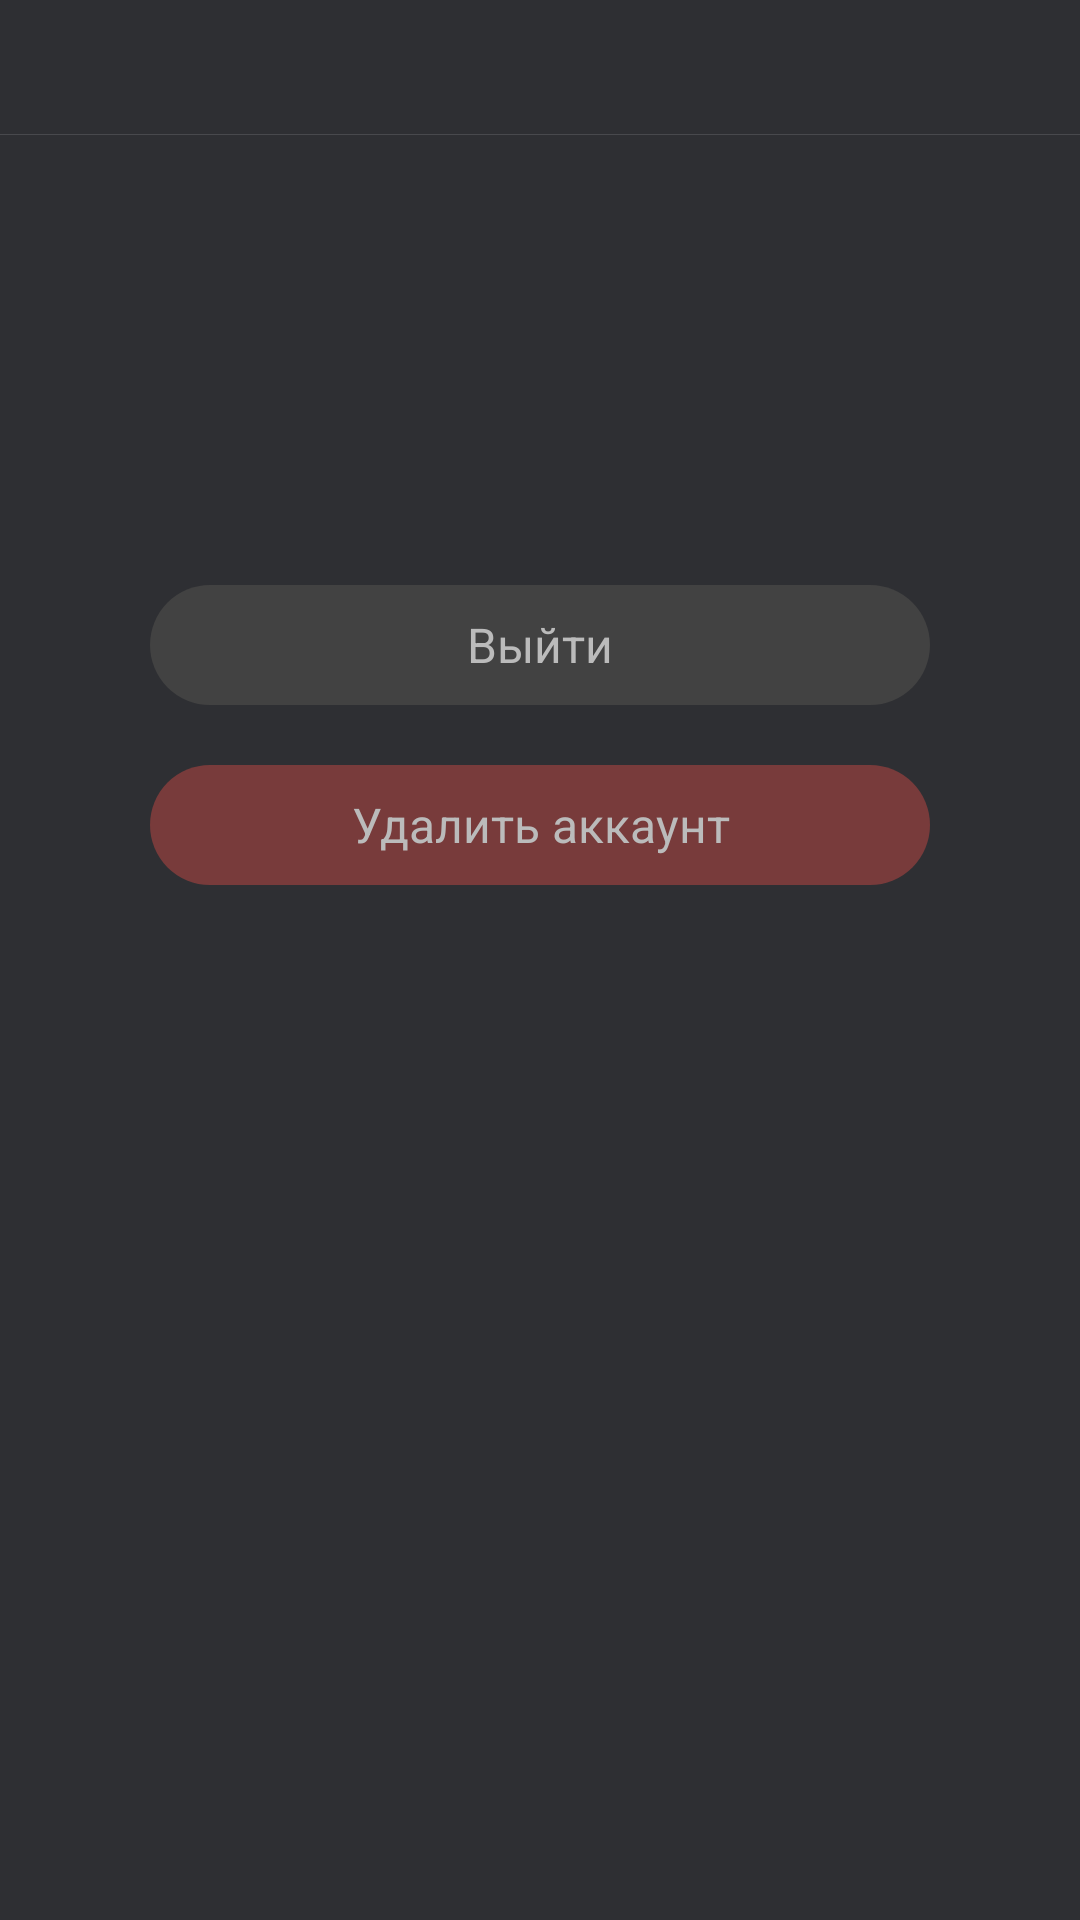

The Android layout XML behind this screen, and the referenced resources:
<!-- AndroidManifest.xml: application theme AppTheme.NoActionBar -->
<!-- res/layout/fragment_log_out.xml -->
<?xml version="1.0" encoding="utf-8"?>
<androidx.constraintlayout.widget.ConstraintLayout xmlns:android="http://schemas.android.com/apk/res/android"
    xmlns:app="http://schemas.android.com/apk/res-auto"
    android:layout_width="match_parent"
    android:layout_height="match_parent"
    android:background="@color/default_dark">

    <androidx.appcompat.widget.Toolbar
        android:id="@+id/fragment_log_out_toolbar"
        android:layout_width="match_parent"
        android:layout_height="45dp"
        android:background="@drawable/tool_bar"
        app:layout_constraintStart_toStartOf="parent"
        app:layout_constraintTop_toTopOf="parent" />

    <TextView
        android:id="@+id/fragment_log_out_log_out"
        android:layout_width="260dp"
        android:layout_height="40dp"
        android:layout_marginTop="150dp"
        android:height="40dp"
        android:background="@drawable/save_button_background"
        android:gravity="center"
        android:text="Выйти"
        android:textAppearance="@style/Style16sp"
        android:textColor="@color/default_light_grey"
        app:layout_constraintEnd_toEndOf="parent"
        app:layout_constraintStart_toStartOf="parent"
        app:layout_constraintTop_toBottomOf="@id/fragment_log_out_toolbar" />

    <TextView
        android:id="@+id/fragment_log_out_delete"
        android:layout_width="260dp"
        android:layout_height="40dp"
        android:layout_marginTop="20dp"
        android:height="40dp"
        android:background="@drawable/delete_button_background"
        android:gravity="center"
        android:text="Удалить аккаунт"
        android:textAppearance="@style/Style16sp"
        android:textColor="@color/default_light_grey"
        app:layout_constraintEnd_toEndOf="parent"
        app:layout_constraintStart_toStartOf="parent"
        app:layout_constraintTop_toBottomOf="@id/fragment_log_out_log_out" />

</androidx.constraintlayout.widget.ConstraintLayout>
<!-- resources referenced by this layout -->
<resources>
  <color name="default_dark">#2E2F33</color>&gt;
  <color name="default_light_grey">#BBBBBB</color>
  <!-- drawable delete_button_background (drawable) -->
  <?xml version="1.0" encoding="utf-8"?>
  <selector xmlns:android="http://schemas.android.com/apk/res/android">
  
      <item>
          <shape android:shape="rectangle">
              <corners android:radius="20dp" />
              <solid android:color="@color/default_red" />
          </shape>
      </item>
  
  </selector>
  <!-- drawable save_button_background (drawable) -->
  <?xml version="1.0" encoding="utf-8"?>
  <selector xmlns:android="http://schemas.android.com/apk/res/android">
  
      <item>
          <shape android:shape="rectangle">
              <corners android:radius="20dp" />
              <solid android:color="@color/default_dark_grey" />
          </shape>
      </item>
  
  </selector>
  <!-- drawable tool_bar (drawable) -->
  <?xml version="1.0" encoding="utf-8"?>
  <layer-list xmlns:android="http://schemas.android.com/apk/res/android">
  
      <item>
          <shape android:shape="rectangle">
              <solid android:color="@color/bottom_navigation_bar_stroke" />
          </shape>
      </item>
  
      <item android:bottom="0.5dp">
          <shape android:shape="rectangle">
              <solid android:color="@color/default_dark" />
          </shape>
      </item>
  
  </layer-list>
  <style name="Style16sp">
          <item name="android:layout_width">wrap_content</item>
          <item name="android:layout_height">wrap_content</item>
          <item name="android:textSize">16sp</item>
          <item name="fontFamily">@font/roboto_regular</item>
      </style>
  <style name="AppTheme.NoActionBar" parent="Theme.AppCompat.Light.DarkActionBar">
          <item name="windowActionBar">false</item>
          <item name="windowNoTitle">true</item>
          <item name="android:windowFullscreen">true</item>
      </style>
  <color name="default_red">#783B3B</color>
  <color name="default_dark_grey">#424242</color>
  <color name="bottom_navigation_bar_stroke">#48494D</color>
</resources>
